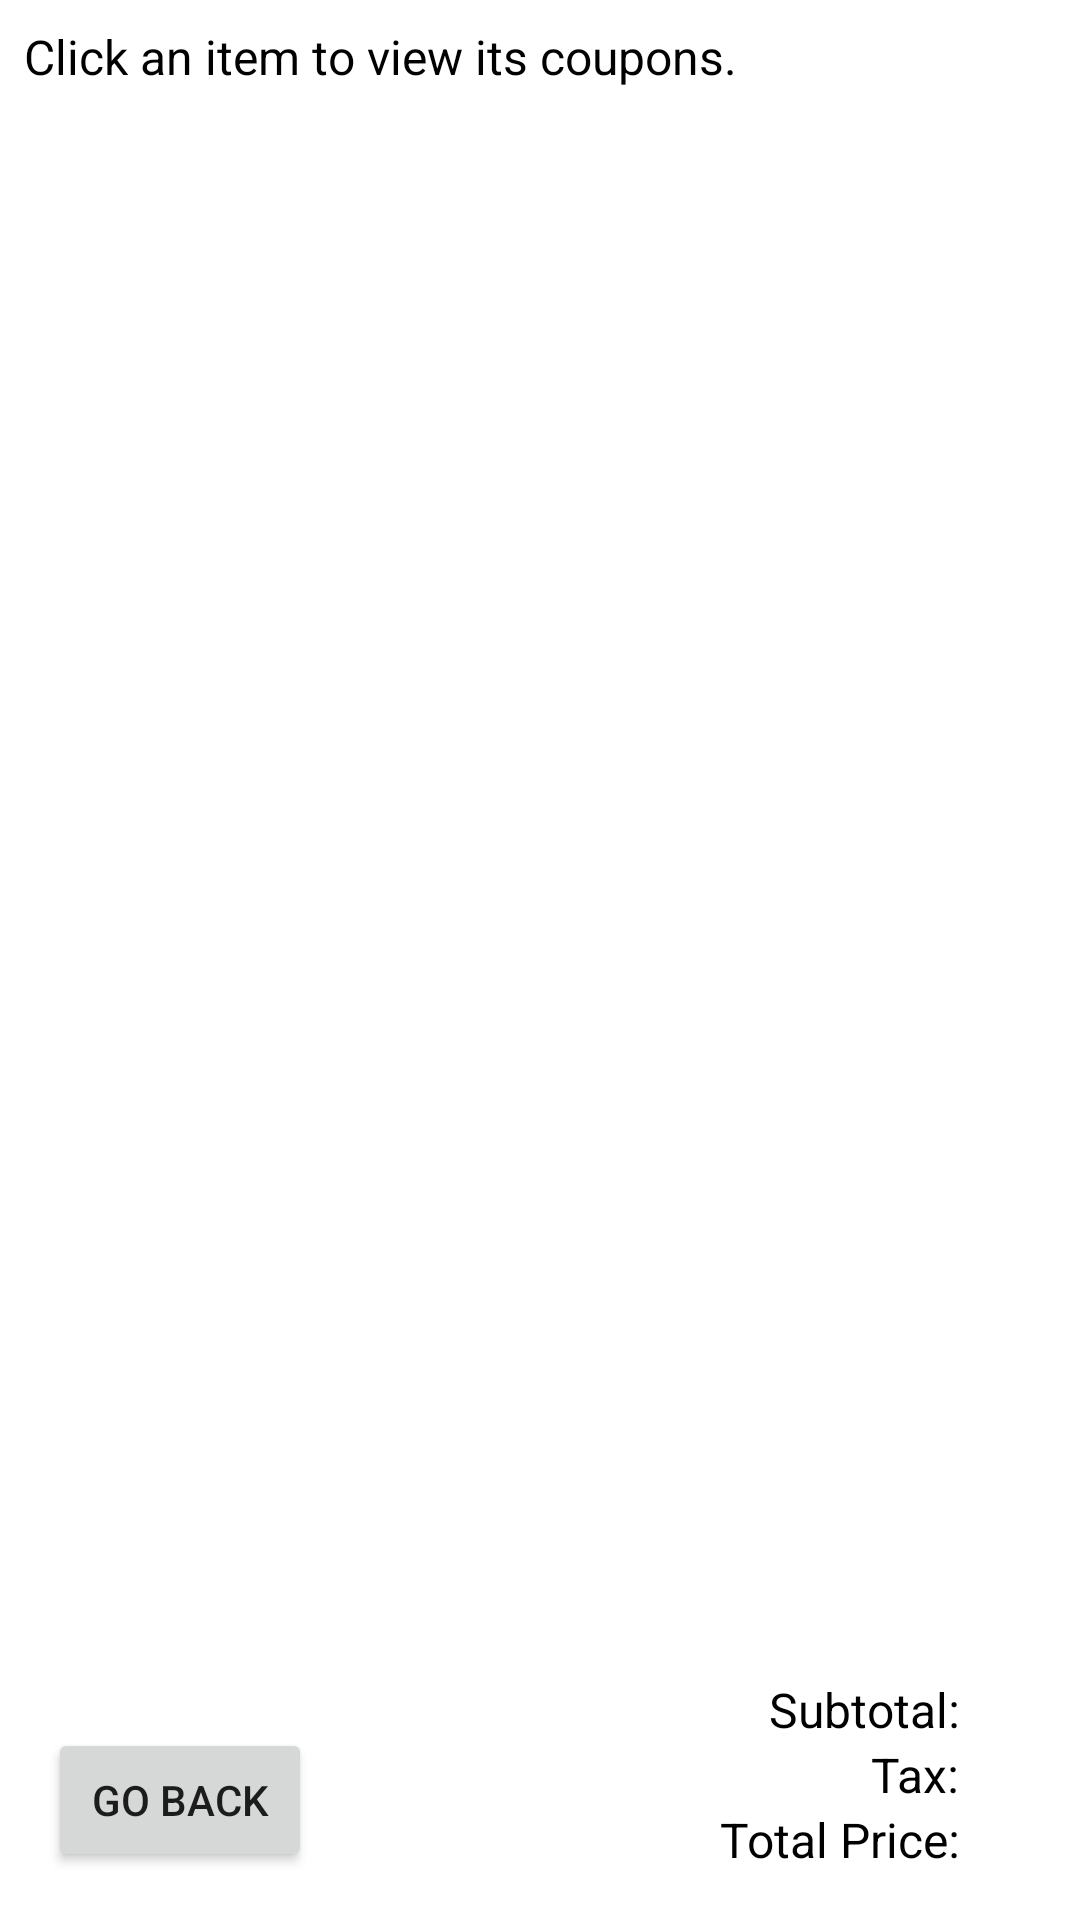

This screen was rendered from an Android layout file. Write that file and the resources it references.
<!-- AndroidManifest.xml: application theme Theme.ITCS_4102_Kotlin_final -->
<!-- res/layout/fragment_process.xml -->
<?xml version="1.0" encoding="utf-8"?>
<androidx.constraintlayout.widget.ConstraintLayout xmlns:android="http://schemas.android.com/apk/res/android"
    xmlns:app="http://schemas.android.com/apk/res-auto"
    xmlns:tools="http://schemas.android.com/tools"
    android:id="@+id/frameLayout6"
    android:layout_width="match_parent"
    android:layout_height="match_parent"
    tools:context=".ProcessFragment">

    <Button
        android:id="@+id/buttonGoBackFromProcess"
        android:layout_width="wrap_content"
        android:layout_height="wrap_content"
        android:layout_marginStart="16dp"
        android:layout_marginBottom="16dp"
        android:text="@string/go_backWord"
        app:layout_constraintBottom_toBottomOf="parent"
        app:layout_constraintStart_toStartOf="parent"
        tools:ignore="TextContrastCheck" />

    <TextView
        android:id="@+id/tvSubTotal"
        android:layout_width="wrap_content"
        android:layout_height="wrap_content"
        android:text="@string/subtotalWord"
        android:textSize="16sp"
        android:textColor="#000000"
        app:layout_constraintBottom_toTopOf="@+id/tvTax"
        app:layout_constraintEnd_toEndOf="@+id/tvTax" />

    <TextView
        android:id="@+id/tvTax"
        android:layout_width="wrap_content"
        android:layout_height="wrap_content"
        android:text="@string/taxWord"
        android:textSize="16sp"
        android:textColor="#000000"
        app:layout_constraintBottom_toTopOf="@+id/tvTotal"
        app:layout_constraintEnd_toEndOf="@+id/tvTotal" />

    <TextView
        android:id="@+id/tvTotal"
        android:layout_width="wrap_content"
        android:layout_height="wrap_content"
        android:layout_marginEnd="24dp"
        android:layout_marginBottom="16dp"
        android:text="@string/total_priceWord"
        android:textColor="#000000"
        android:textSize="16sp"
        app:layout_constraintBottom_toBottomOf="parent"
        app:layout_constraintEnd_toStartOf="@+id/textViewTotalPrice" />

    <androidx.recyclerview.widget.RecyclerView
        android:id="@+id/rvSubTotals"
        android:layout_width="0dp"
        android:layout_height="0dp"
        android:layout_marginTop="8dp"
        android:layout_marginBottom="16dp"
        app:layout_constraintBottom_toTopOf="@+id/tvSubTotal"
        app:layout_constraintEnd_toEndOf="parent"
        app:layout_constraintStart_toStartOf="parent"
        app:layout_constraintTop_toBottomOf="@+id/tvClick" />

    <TextView
        android:id="@+id/textViewSubtotal"
        android:layout_width="wrap_content"
        android:layout_height="wrap_content"
        android:layout_marginEnd="16dp"
        android:textAlignment="textEnd"
        android:textColor="#000000"
        android:textSize="16sp"
        app:layout_constraintBottom_toTopOf="@+id/textViewTax"
        app:layout_constraintEnd_toEndOf="parent" />

    <TextView
        android:id="@+id/textViewTax"
        android:layout_width="wrap_content"
        android:layout_height="wrap_content"
        android:layout_marginEnd="16dp"
        android:textAlignment="textEnd"
        android:textColor="#000000"
        android:textSize="16sp"
        app:layout_constraintBottom_toTopOf="@+id/textViewTotalPrice"
        app:layout_constraintEnd_toEndOf="parent" />

    <TextView
        android:id="@+id/textViewTotalPrice"
        android:layout_width="wrap_content"
        android:layout_height="wrap_content"
        android:layout_marginEnd="16dp"
        android:layout_marginBottom="16dp"
        android:textAlignment="textEnd"
        android:textColor="#000000"
        android:textSize="16sp"
        app:layout_constraintBottom_toBottomOf="parent"
        app:layout_constraintEnd_toEndOf="parent" />

    <TextView
        android:id="@+id/tvClick"
        android:layout_width="wrap_content"
        android:layout_height="wrap_content"
        android:layout_marginStart="8dp"
        android:layout_marginTop="8dp"
        android:textColor="#000000"
        android:textSize="16sp"
        android:text="@string/click_an_item_to_view_its_couponsWords"
        app:layout_constraintStart_toStartOf="parent"
        app:layout_constraintTop_toTopOf="parent" />
</androidx.constraintlayout.widget.ConstraintLayout>
<!-- resources referenced by this layout -->
<resources>
  <string name="click_an_item_to_view_its_couponsWords">Click an item to view its coupons.</string>
  <string name="go_backWord">Go Back</string>
  <string name="subtotalWord">Subtotal:</string>
  <string name="taxWord">Tax:</string>
  <string name="total_priceWord">Total Price:</string>
  <style name="Theme.ITCS_4102_Kotlin_final" parent="Theme.MaterialComponents.DayNight.DarkActionBar">
          
          <item name="colorPrimary">@color/project_m</item>
          <item name="colorPrimaryVariant">@color/project_sb</item>
          <item name="colorOnPrimary">@color/white</item>
          
          <item name="colorSecondary">@color/teal_200</item>
          <item name="colorSecondaryVariant">@color/teal_700</item>
          <item name="colorOnSecondary">@color/black</item>
          
          <item name="android:statusBarColor">?attr/colorPrimaryVariant</item>
          
      </style>
  <color name="project_m">#BB98B8</color>
  <color name="project_sb">#9F6F91</color>
  <color name="white">#FFFFFFFF</color>
  <color name="teal_200">#FF03DAC5</color>
  <color name="teal_700">#FF018786</color>
  <color name="black">#FF000000</color>
</resources>
